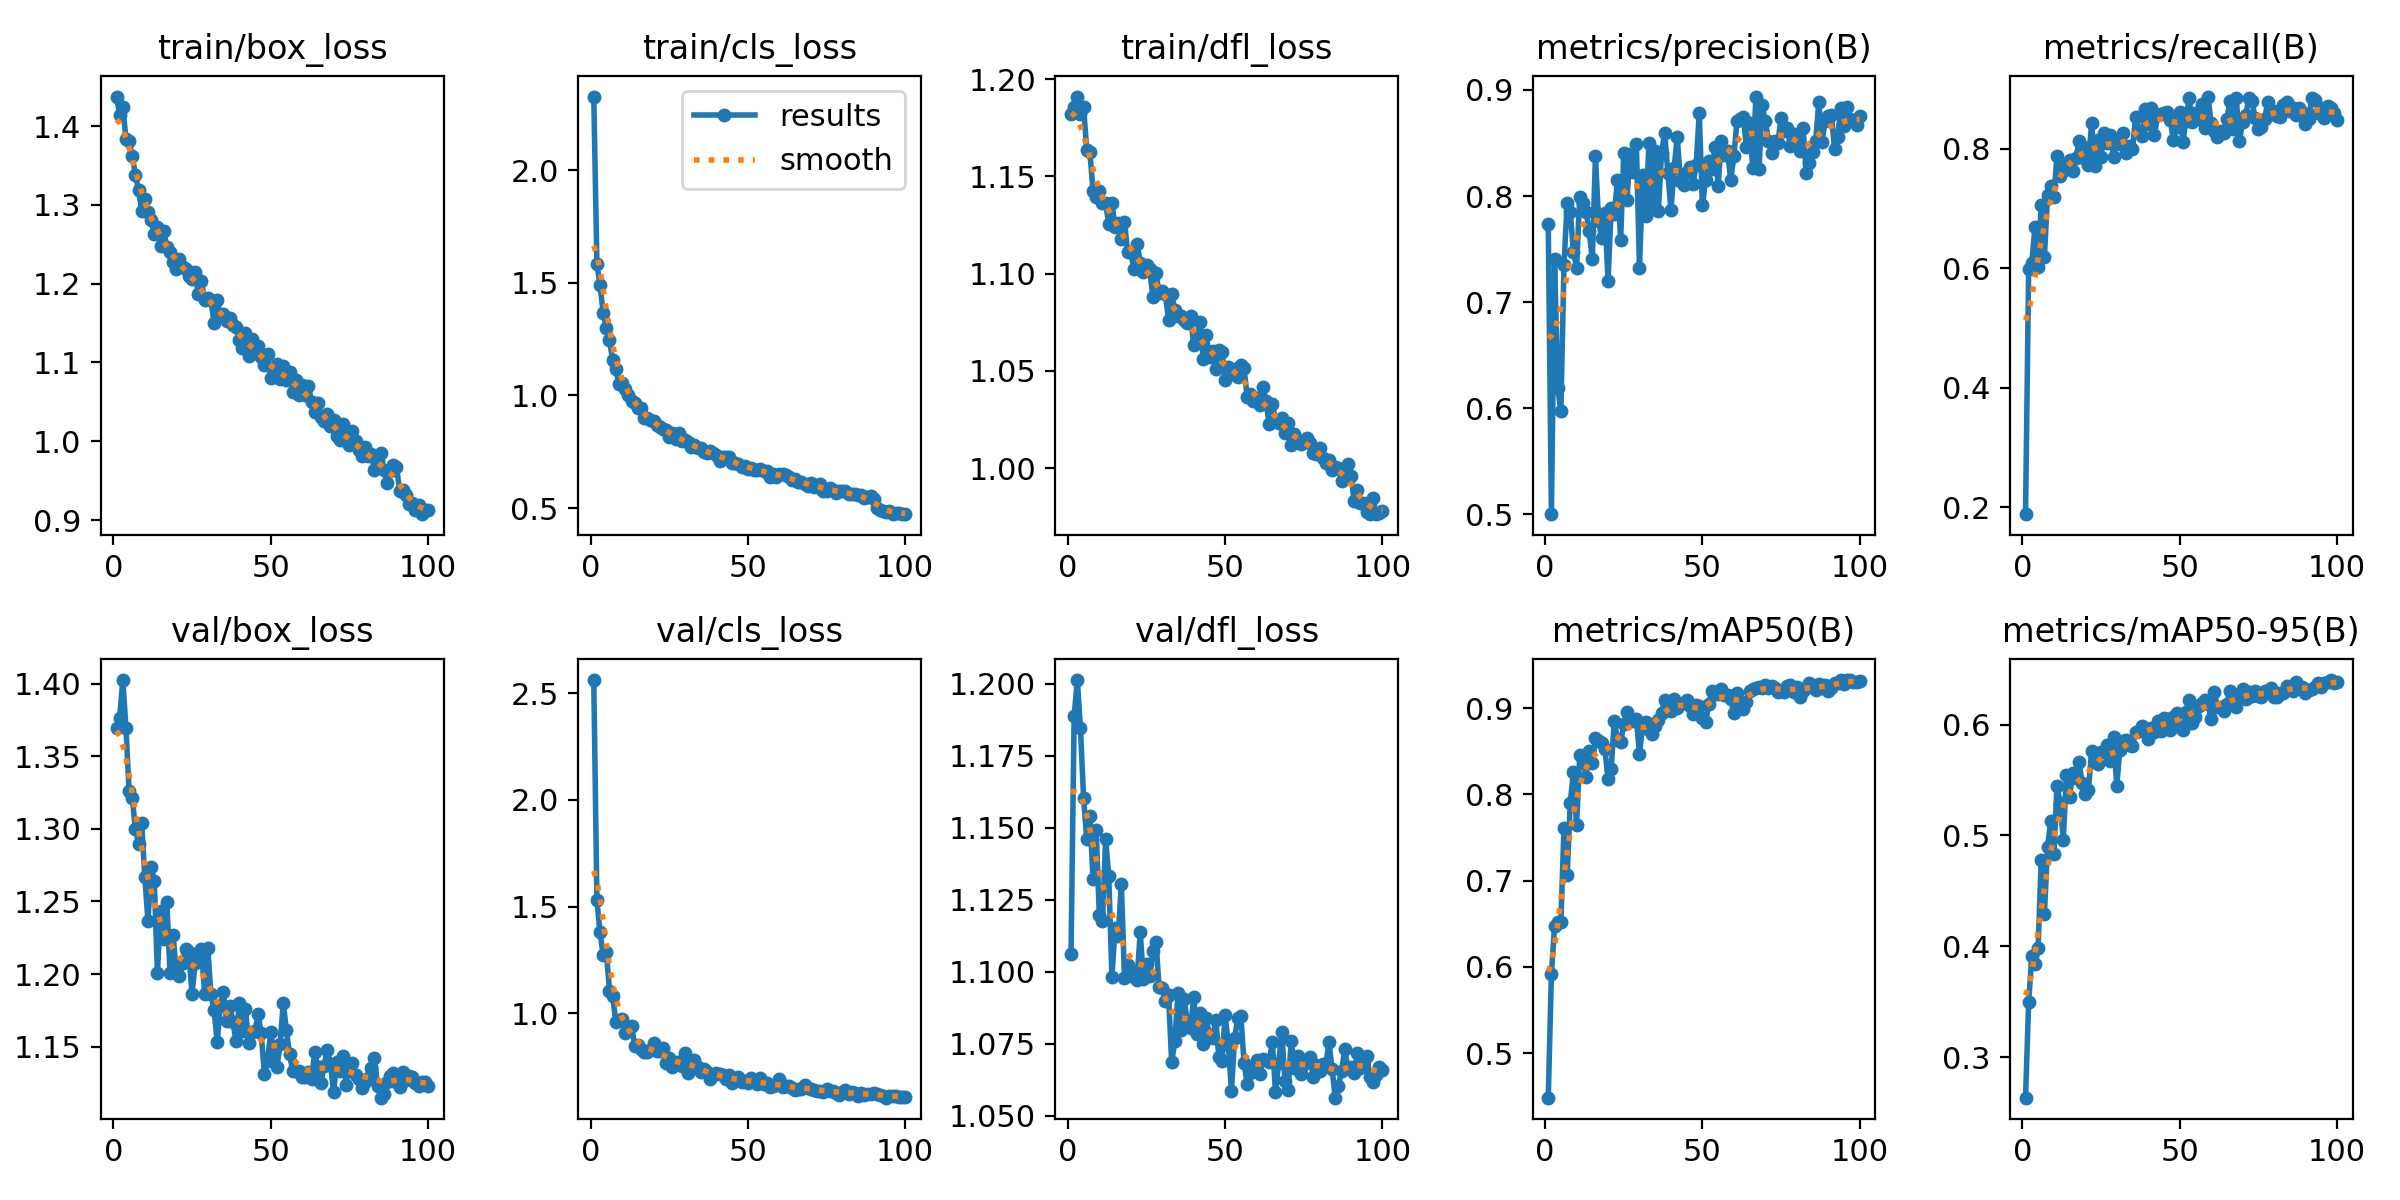

Data behind this chart, as committed beside it:
epoch, time, train/box_loss, train/cls_loss, train/dfl_loss, metrics/precision(B), metrics/recall(B), metrics/mAP50(B), metrics/mAP50-95(B), val/box_loss, val/cls_loss, val/dfl_loss, lr/pg0, lr/pg1, lr/pg2
1, 37.7, 1.437, 2.326, 1.182, 0.7732, 0.1882, 0.4484, 0.2634, 1.369, 2.561, 1.106, 0.0004113, 0.0004113, 0.0004113
2, 68.61, 1.414, 1.583, 1.186, 0.5, 0.5982, 0.5918, 0.3498, 1.377, 1.53, 1.189, 0.0008198, 0.0008198, 0.0008198
3, 100.7, 1.425, 1.488, 1.191, 0.7403, 0.6085, 0.6475, 0.391, 1.402, 1.38, 1.201, 0.00122, 0.00122, 0.00122
4, 131.4, 1.384, 1.364, 1.182, 0.6193, 0.6691, 0.6521, 0.3837, 1.37, 1.271, 1.184, 0.001213, 0.001213, 0.001213
5, 162.5, 1.38, 1.298, 1.186, 0.5977, 0.603, 0.6517, 0.3988, 1.326, 1.289, 1.16, 0.0012, 0.0012, 0.0012
6, 192.9, 1.362, 1.244, 1.164, 0.7349, 0.7069, 0.7611, 0.478, 1.321, 1.107, 1.146, 0.001188, 0.001188, 0.001188
7, 223, 1.338, 1.158, 1.163, 0.7932, 0.6189, 0.7062, 0.4288, 1.3, 1.082, 1.154, 0.001176, 0.001176, 0.001176
8, 253, 1.319, 1.118, 1.143, 0.7852, 0.7226, 0.7906, 0.4891, 1.289, 0.9607, 1.132, 0.001163, 0.001163, 0.001163
9, 283.4, 1.292, 1.051, 1.139, 0.7474, 0.7384, 0.826, 0.5129, 1.304, 0.968, 1.149, 0.001151, 0.001151, 0.001151
10, 316.6, 1.307, 1.056, 1.143, 0.7326, 0.7204, 0.764, 0.4829, 1.267, 0.9732, 1.12, 0.001139, 0.001139, 0.001139
11, 346.7, 1.291, 1.028, 1.136, 0.7993, 0.789, 0.8453, 0.545, 1.236, 0.9094, 1.118, 0.001126, 0.001126, 0.001126
12, 376.8, 1.281, 1.001, 1.136, 0.7933, 0.7552, 0.8434, 0.5297, 1.273, 0.9294, 1.146, 0.001114, 0.001114, 0.001114
13, 407.2, 1.263, 0.9746, 1.126, 0.7854, 0.7625, 0.8205, 0.4962, 1.264, 0.9422, 1.133, 0.001102, 0.001102, 0.001102
14, 437.1, 1.272, 0.9672, 1.136, 0.7668, 0.7739, 0.8503, 0.5544, 1.201, 0.8494, 1.098, 0.001089, 0.001089, 0.001089
15, 466.8, 1.248, 0.9432, 1.124, 0.7406, 0.7821, 0.8365, 0.5346, 1.244, 0.8529, 1.115, 0.001077, 0.001077, 0.001077
16, 498.8, 1.267, 0.9433, 1.126, 0.8373, 0.7629, 0.8657, 0.5563, 1.224, 0.8314, 1.112, 0.001064, 0.001064, 0.001064
17, 529.9, 1.246, 0.8992, 1.118, 0.7763, 0.7846, 0.8614, 0.5519, 1.25, 0.8198, 1.13, 0.001052, 0.001052, 0.001052
18, 560, 1.241, 0.8987, 1.126, 0.76, 0.8129, 0.8599, 0.5666, 1.201, 0.8193, 1.098, 0.00104, 0.00104, 0.00104
19, 590, 1.228, 0.8927, 1.111, 0.7841, 0.8046, 0.8522, 0.5471, 1.227, 0.8273, 1.102, 0.001027, 0.001027, 0.001027
20, 620.1, 1.218, 0.8848, 1.111, 0.72, 0.7838, 0.8184, 0.5374, 1.201, 0.8608, 1.098, 0.001015, 0.001015, 0.001015
21, 650, 1.231, 0.8698, 1.102, 0.7887, 0.7738, 0.8299, 0.5407, 1.199, 0.8253, 1.1, 0.001002, 0.001002, 0.001002
22, 680, 1.221, 0.8608, 1.115, 0.7834, 0.8429, 0.8851, 0.5759, 1.207, 0.8227, 1.097, 0.0009901, 0.0009901, 0.0009901
23, 712.2, 1.218, 0.8502, 1.106, 0.8148, 0.7707, 0.8636, 0.5671, 1.217, 0.8355, 1.114, 0.0009778, 0.0009778, 0.0009778
24, 743.1, 1.209, 0.8446, 1.101, 0.7589, 0.8154, 0.8602, 0.5644, 1.216, 0.7672, 1.098, 0.0009654, 0.0009654, 0.0009654
25, 773.6, 1.206, 0.8154, 1.105, 0.8403, 0.7872, 0.8814, 0.5756, 1.186, 0.7922, 1.103, 0.000953, 0.000953, 0.000953
26, 803.7, 1.214, 0.8352, 1.102, 0.7964, 0.827, 0.896, 0.576, 1.208, 0.7501, 1.098, 0.0009406, 0.0009406, 0.0009406
27, 834, 1.186, 0.807, 1.088, 0.8395, 0.8108, 0.8862, 0.5817, 1.214, 0.7701, 1.107, 0.0009283, 0.0009283, 0.0009283
28, 864.5, 1.204, 0.8328, 1.1, 0.8227, 0.8237, 0.8849, 0.5675, 1.217, 0.7714, 1.11, 0.0009159, 0.0009159, 0.0009159
29, 897.5, 1.179, 0.7988, 1.09, 0.8489, 0.7872, 0.8873, 0.5891, 1.187, 0.7525, 1.095, 0.0009035, 0.0009035, 0.0009035
30, 929, 1.182, 0.8003, 1.091, 0.7326, 0.8127, 0.8473, 0.545, 1.218, 0.816, 1.094, 0.0008911, 0.0008911, 0.0008911
31, 959.8, 1.18, 0.7923, 1.09, 0.8194, 0.8079, 0.8801, 0.5774, 1.186, 0.7185, 1.09, 0.0008787, 0.0008787, 0.0008787
32, 990.2, 1.151, 0.7703, 1.076, 0.781, 0.8276, 0.8837, 0.5849, 1.176, 0.7659, 1.092, 0.0008664, 0.0008664, 0.0008664
33, 1021, 1.179, 0.7788, 1.089, 0.8497, 0.7936, 0.8745, 0.5864, 1.153, 0.7809, 1.069, 0.000854, 0.000854, 0.000854
34, 1051, 1.161, 0.7665, 1.081, 0.7921, 0.8057, 0.8706, 0.5818, 1.178, 0.7478, 1.076, 0.0008416, 0.0008416, 0.0008416
35, 1083, 1.161, 0.7661, 1.078, 0.8427, 0.8001, 0.8797, 0.5808, 1.187, 0.7266, 1.092, 0.0008293, 0.0008293, 0.0008293
36, 1114, 1.152, 0.7477, 1.078, 0.786, 0.8529, 0.8867, 0.5929, 1.168, 0.7377, 1.08, 0.0008169, 0.0008169, 0.0008169
37, 1144, 1.156, 0.7463, 1.076, 0.8401, 0.8304, 0.8944, 0.5945, 1.178, 0.7264, 1.09, 0.0008045, 0.0008045, 0.0008045
38, 1174, 1.148, 0.7527, 1.075, 0.8594, 0.821, 0.9097, 0.5991, 1.167, 0.6939, 1.082, 0.0007921, 0.0007921, 0.0007921
39, 1205, 1.145, 0.7445, 1.078, 0.8221, 0.8666, 0.902, 0.5967, 1.154, 0.7127, 1.08, 0.0007797, 0.0007797, 0.0007797
40, 1235, 1.128, 0.7368, 1.063, 0.7866, 0.8414, 0.8968, 0.5873, 1.18, 0.7226, 1.091, 0.0007674, 0.0007674, 0.0007674
41, 1266, 1.119, 0.7071, 1.067, 0.8264, 0.8679, 0.9102, 0.5972, 1.161, 0.7143, 1.078, 0.000755, 0.000755, 0.000755
42, 1298, 1.137, 0.7256, 1.075, 0.856, 0.8227, 0.9, 0.5931, 1.176, 0.7097, 1.086, 0.0007426, 0.0007426, 0.0007426
43, 1328, 1.108, 0.7289, 1.056, 0.8144, 0.857, 0.9052, 0.6034, 1.152, 0.6948, 1.075, 0.0007302, 0.0007302, 0.0007302
44, 1359, 1.13, 0.7275, 1.068, 0.8108, 0.8586, 0.9054, 0.5944, 1.16, 0.7099, 1.084, 0.0007179, 0.0007179, 0.0007179
45, 1389, 1.115, 0.6999, 1.057, 0.823, 0.8598, 0.9098, 0.6062, 1.161, 0.6751, 1.078, 0.0007055, 0.0007055, 0.0007055
46, 1420, 1.121, 0.7017, 1.06, 0.8278, 0.8619, 0.9023, 0.6048, 1.172, 0.6936, 1.077, 0.0006931, 0.0006931, 0.0006931
47, 1452, 1.107, 0.6957, 1.051, 0.8109, 0.8489, 0.8934, 0.5947, 1.159, 0.7013, 1.083, 0.0006808, 0.0006808, 0.0006808
48, 1484, 1.096, 0.6819, 1.061, 0.8289, 0.8152, 0.9032, 0.6071, 1.131, 0.6798, 1.07, 0.0006684, 0.0006684, 0.0006684
49, 1514, 1.111, 0.6856, 1.06, 0.8784, 0.8377, 0.9021, 0.6105, 1.14, 0.682, 1.069, 0.000656, 0.000656, 0.000656
50, 1545, 1.08, 0.675, 1.045, 0.7912, 0.862, 0.8891, 0.5977, 1.16, 0.675, 1.085, 0.0006436, 0.0006436, 0.0006436
51, 1575, 1.088, 0.6802, 1.052, 0.8151, 0.8123, 0.8836, 0.5947, 1.147, 0.6958, 1.075, 0.0006312, 0.0006312, 0.0006312
52, 1606, 1.098, 0.6714, 1.049, 0.8334, 0.8477, 0.9045, 0.6118, 1.136, 0.6851, 1.059, 0.0006189, 0.0006189, 0.0006189
53, 1637, 1.079, 0.6709, 1.051, 0.8258, 0.8855, 0.9199, 0.622, 1.152, 0.6676, 1.077, 0.0006065, 0.0006065, 0.0006065
54, 1667, 1.096, 0.6738, 1.047, 0.8461, 0.8447, 0.9164, 0.6013, 1.18, 0.6953, 1.084, 0.0005941, 0.0005941, 0.0005941
55, 1699, 1.078, 0.6662, 1.053, 0.8094, 0.8605, 0.9159, 0.6073, 1.161, 0.6695, 1.085, 0.0005818, 0.0005818, 0.0005818
56, 1729, 1.088, 0.6627, 1.051, 0.8522, 0.85, 0.922, 0.6168, 1.145, 0.6723, 1.068, 0.0005694, 0.0005694, 0.0005694
57, 1759, 1.063, 0.6402, 1.036, 0.8391, 0.8751, 0.915, 0.6196, 1.133, 0.6557, 1.061, 0.000557, 0.000557, 0.000557
58, 1789, 1.078, 0.6507, 1.038, 0.8424, 0.8352, 0.9149, 0.622, 1.133, 0.6619, 1.065, 0.0005446, 0.0005446, 0.0005446
59, 1820, 1.059, 0.6399, 1.034, 0.8151, 0.8879, 0.9109, 0.6189, 1.134, 0.6633, 1.066, 0.0005322, 0.0005322, 0.0005322
60, 1850, 1.071, 0.6518, 1.036, 0.8375, 0.8443, 0.8941, 0.6048, 1.129, 0.6918, 1.069, 0.0005199, 0.0005199, 0.0005199
... 40 more rows
